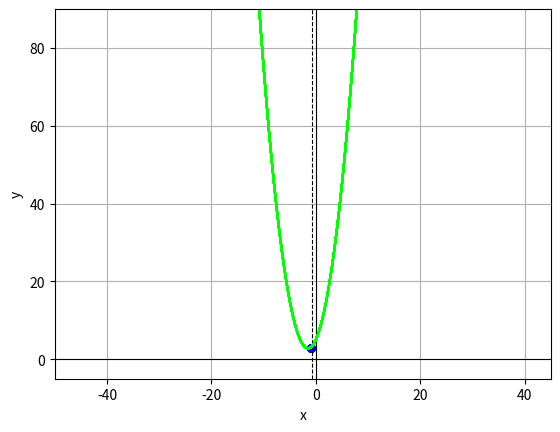

This figure's Python source:
import matplotlib.pyplot as plt
from sympy import Symbol
import numpy as np

x = Symbol('x')

f = (x ** 2) + 3 * x + 5

f_prime = f.diff()

x_list = np.arange(-20, 48, 0.5)
y_list = []

for i in x_list:
    y_list.append(f.subs({ x: i }))


plt.axvline(x=-2/3, color='black', linestyle='--', linewidth=0.8)
plt.axvline(x=0, color='black', linewidth=0.8)
plt.axhline(y=0, color='black', linewidth=0.8)
plt.xlim(-50, 45)
plt.ylim(-5, 90)
plt.grid(True)
plt.xlabel('x')
plt.ylabel('y')

bench_x = -1 # 기준점
move_x = 9 # 이동점

for j in range(0, 25):
    p = (bench_x, f.subs({ x: bench_x }))
    q = (move_x, f.subs({ x: move_x }))

    average_delta_line = (p[1] - q[1]) / (p[0] - q[0]) * (x - p[0]) + p[1]

    plt.plot(x_list, y_list, color='lime')

    ls = plt.plot(
        x_list,
        [
            average_delta_line.subs({ x : i })
            for i in x_list
        ],
        color='red'
    )

    plt.scatter(*p, color='blue', s=25)
    point = plt.scatter(*q, color='blue', s=25)

    plt.pause(0.001)

    plt.gcf().canvas.draw()
    plt.gcf().canvas.flush_events()

    ls.pop(0).remove()
    point.remove()

    move_x -= 0.4

plt.show()
